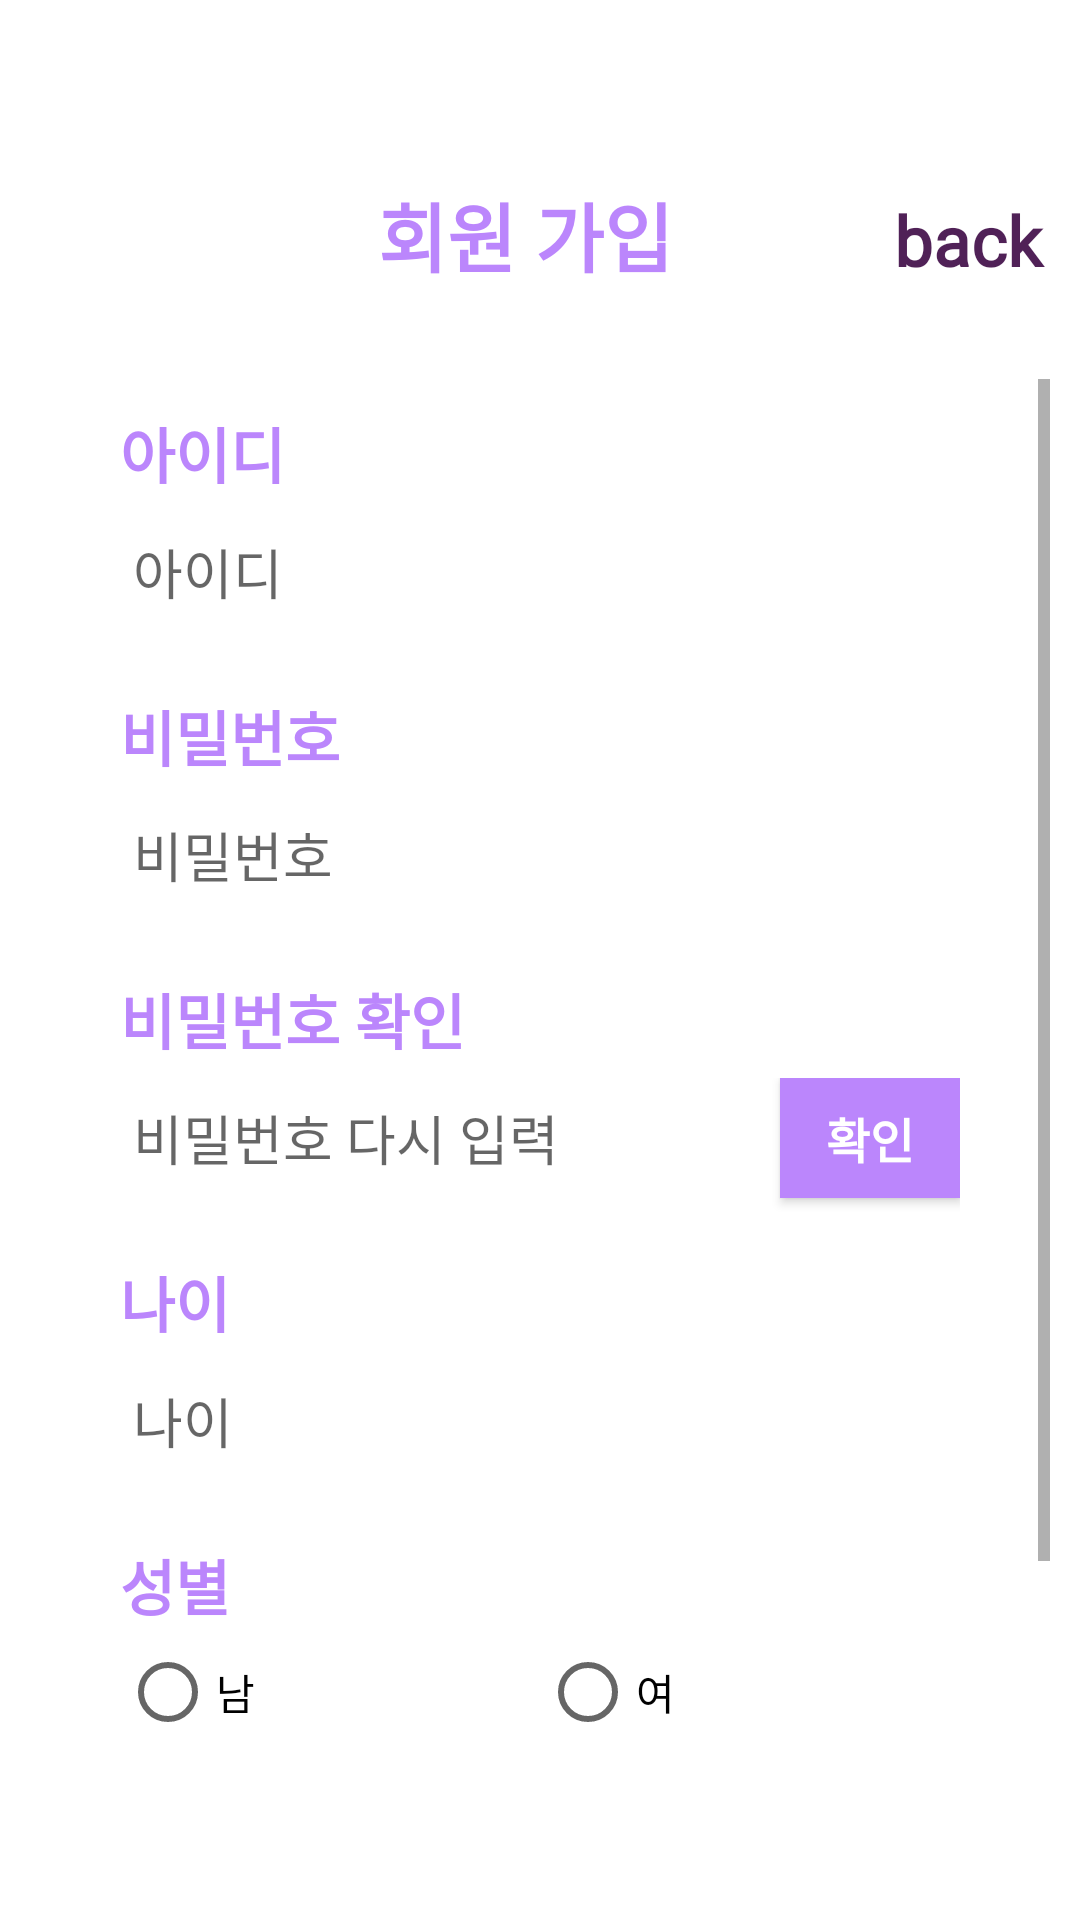

Write the Android layout XML for this screen, with the resource values it uses.
<!-- AndroidManifest.xml: application theme AppTheme -->
<!-- res/layout/activity_signup.xml -->
<?xml version="1.0" encoding="utf-8"?>
<androidx.constraintlayout.widget.ConstraintLayout xmlns:android="http://schemas.android.com/apk/res/android"
    xmlns:app="http://schemas.android.com/apk/res-auto"
    xmlns:tools="http://schemas.android.com/tools"
    android:layout_width="match_parent"
    android:layout_height="match_parent"
    android:background="@color/white"
    android:fontFamily="@font/semi"
    tools:context=".signup">

    <LinearLayout
        android:layout_width="match_parent"
        android:layout_height="match_parent"
        android:layout_marginLeft="10dp"
        android:layout_marginRight="10dp"
        android:layout_marginTop="50dp"
        android:layout_marginBottom="30dp"
        android:orientation="vertical">

        <LinearLayout
            android:layout_width="match_parent"
            android:layout_height="wrap_content"
            android:layout_marginTop="10dp"
            android:layout_marginBottom="10dp"
            android:orientation="horizontal">

            <TextView
                android:id="@+id/signup"
                android:layout_width="141dp"
                android:layout_height="wrap_content"
                android:layout_marginBottom="20dp"
                android:layout_weight="2"
                android:fontFamily="@font/fontall"
                android:text="             회원 가입"
                android:textAlignment="center"
                android:textColor="@color/purple_200"
                android:textSize="25dp"
                android:textStyle="bold" />

            <TextView
                android:id="@+id/back"
                android:layout_width="0dp"
                android:layout_height="wrap_content"
                android:layout_weight="1.7"
                android:fontFamily="@font/fontall"
                android:text="       back"
                android:textColor="#E2390542"
                android:textSize="23dp"
                android:textStyle="bold" />
        </LinearLayout>

        <ScrollView
            android:layout_width="match_parent"
            android:layout_height="match_parent">

            <LinearLayout
                android:layout_width="match_parent"
                android:layout_height="wrap_content"
                android:layout_marginTop="10dp"
                android:layout_marginLeft="30dp"
                android:layout_marginRight="30dp"
                android:orientation="vertical" >

                <TextView
                    android:id="@+id/signIDtext"
                    android:layout_width="match_parent"
                    android:layout_height="wrap_content"
                    android:fontFamily="@font/fontall"
                    android:layout_marginBottom="5dp"
                    android:text="아이디"
                    android:textColor="@color/purple_200"
                    android:textSize="20dp"
                    android:textStyle="bold" />

                <EditText
                    android:id="@+id/signID"
                    android:layout_width="wrap_content"
                    android:layout_height="40dp"
                    android:layout_marginBottom="20dp"
                    android:fontFamily="@font/fontall"
                    android:background="@color/white"
                    android:ems="10"
                    android:hint=" 아이디"
                    android:inputType="textPersonName"
                    android:text="" />

                <TextView
                    android:id="@+id/signPWtext"
                    android:layout_width="match_parent"
                    android:layout_height="wrap_content"
                    android:fontFamily="@font/fontall"
                    android:layout_marginBottom="5dp"
                    android:text="비밀번호"
                    android:textColor="@color/purple_200"
                    android:textSize="20dp"
                    android:textStyle="bold" />


                <EditText
                    android:id="@+id/signPW"
                    android:layout_width="wrap_content"
                    android:layout_height="40dp"
                    android:layout_marginBottom="20dp"
                    android:background="@color/white"
                    android:fontFamily="@font/fontall"
                    android:ems="10"
                    android:hint=" 비밀번호"
                    android:inputType="textPassword"
                    android:text="" />

                <TextView
                    android:id="@+id/signPW2text"
                    android:layout_width="match_parent"
                    android:layout_height="wrap_content"
                    android:layout_marginBottom="5dp"
                    android:fontFamily="@font/fontall"
                    android:text="비밀번호 확인"
                    android:textColor="@color/purple_200"
                    android:textSize="20dp"
                    android:textStyle="bold" />

                <LinearLayout
                    android:layout_width="match_parent"
                    android:layout_height="wrap_content"
                    android:orientation="horizontal">

                    <EditText
                        android:id="@+id/signPW2"
                        android:layout_width="wrap_content"
                        android:layout_height="40dp"
                        android:layout_marginBottom="20dp"
                        android:background="@color/white"
                        android:fontFamily="@font/fontall"
                        android:ems="10"
                        android:hint=" 비밀번호 다시 입력"
                        android:inputType="textPassword"
                        android:text="" />

                    <androidx.appcompat.widget.AppCompatButton
                        android:id="@+id/pwcheckbutton"
                        android:layout_width="wrap_content"
                        android:layout_height="40dp"
                        android:layout_marginLeft="10dp"
                        android:background="@color/purple_200"
                        android:fontFamily="@font/fontall"
                        android:text="확인"
                        android:textColor="@color/white"
                        android:textSize="16sp"
                        android:textStyle="bold" />
                </LinearLayout>

                <TextView
                    android:id="@+id/signAgetext"
                    android:layout_width="match_parent"
                    android:layout_height="wrap_content"
                    android:layout_marginBottom="5dp"
                    android:text="나이"
                    android:fontFamily="@font/fontall"
                    android:textColor="@color/purple_200"
                    android:textSize="20dp"
                    android:textStyle="bold" />


                <EditText
                    android:id="@+id/signAge"
                    android:layout_width="wrap_content"
                    android:layout_height="40dp"
                    android:layout_marginRight="10dp"
                    android:layout_marginBottom="20dp"
                    android:background="@color/white"
                    android:fontFamily="@font/fontall"
                    android:ems="10"
                    android:hint=" 나이 "
                    android:inputType="textPersonName"
                    android:text="" />

                <TextView
                    android:id="@+id/signSextext"
                    android:layout_width="match_parent"
                    android:layout_height="wrap_content"
                    android:layout_marginBottom="5dp"
                    android:fontFamily="@font/fontall"
                    android:text="성별"
                    android:textColor="@color/purple_200"
                    android:textSize="20dp"
                    android:textStyle="bold" />

                <LinearLayout
                    android:layout_width="match_parent"
                    android:layout_height="wrap_content"
                    android:orientation="horizontal">

                    <RadioButton
                        android:id="@+id/radioMan"
                        android:layout_width="wrap_content"
                        android:layout_height="wrap_content"
                        android:fontFamily="@font/fontall"
                        android:layout_weight="1"
                        android:text="남" />

                    <RadioButton
                        android:id="@+id/radioWoman"
                        android:layout_width="wrap_content"
                        android:layout_height="wrap_content"
                        android:fontFamily="@font/fontall"
                        android:layout_weight="1"
                        android:text="여" />
                    />
                </LinearLayout>

                <androidx.appcompat.widget.AppCompatButton
                    android:id="@+id/signupbutton"
                    android:layout_width="wrap_content"
                    android:layout_height="40dp"
                    android:layout_marginTop="100dp"
                    android:layout_gravity="center"
                    android:background="@color/purple_200"
                    android:fontFamily="@font/fontall"
                    android:text="회원가입"
                    android:textColor="@color/white"
                    android:textSize="16sp"
                    android:textStyle="bold" />

            </LinearLayout>
        </ScrollView>

    </LinearLayout>

</androidx.constraintlayout.widget.ConstraintLayout>
<!-- resources referenced by this layout -->
<resources>
  <color name="purple_200">#BB86FC</color>
  <color name="white">#FFFFFF</color>
  <style name="AppTheme" parent="Theme.AppCompat.Light.DarkActionBar">
          
          <item name="colorPrimary">@color/colorPrimary</item>
          <item name="colorPrimaryDark">@color/colorPrimaryDark</item>
          <item name="colorAccent">@color/colorAccent</item>
  
          <item name="windowNoTitle">true</item>
      </style>
  <color name="colorPrimary">#6200EE</color>
  <color name="colorPrimaryDark">#3700B3</color>
  <color name="colorAccent">#03DAC5</color>
</resources>
